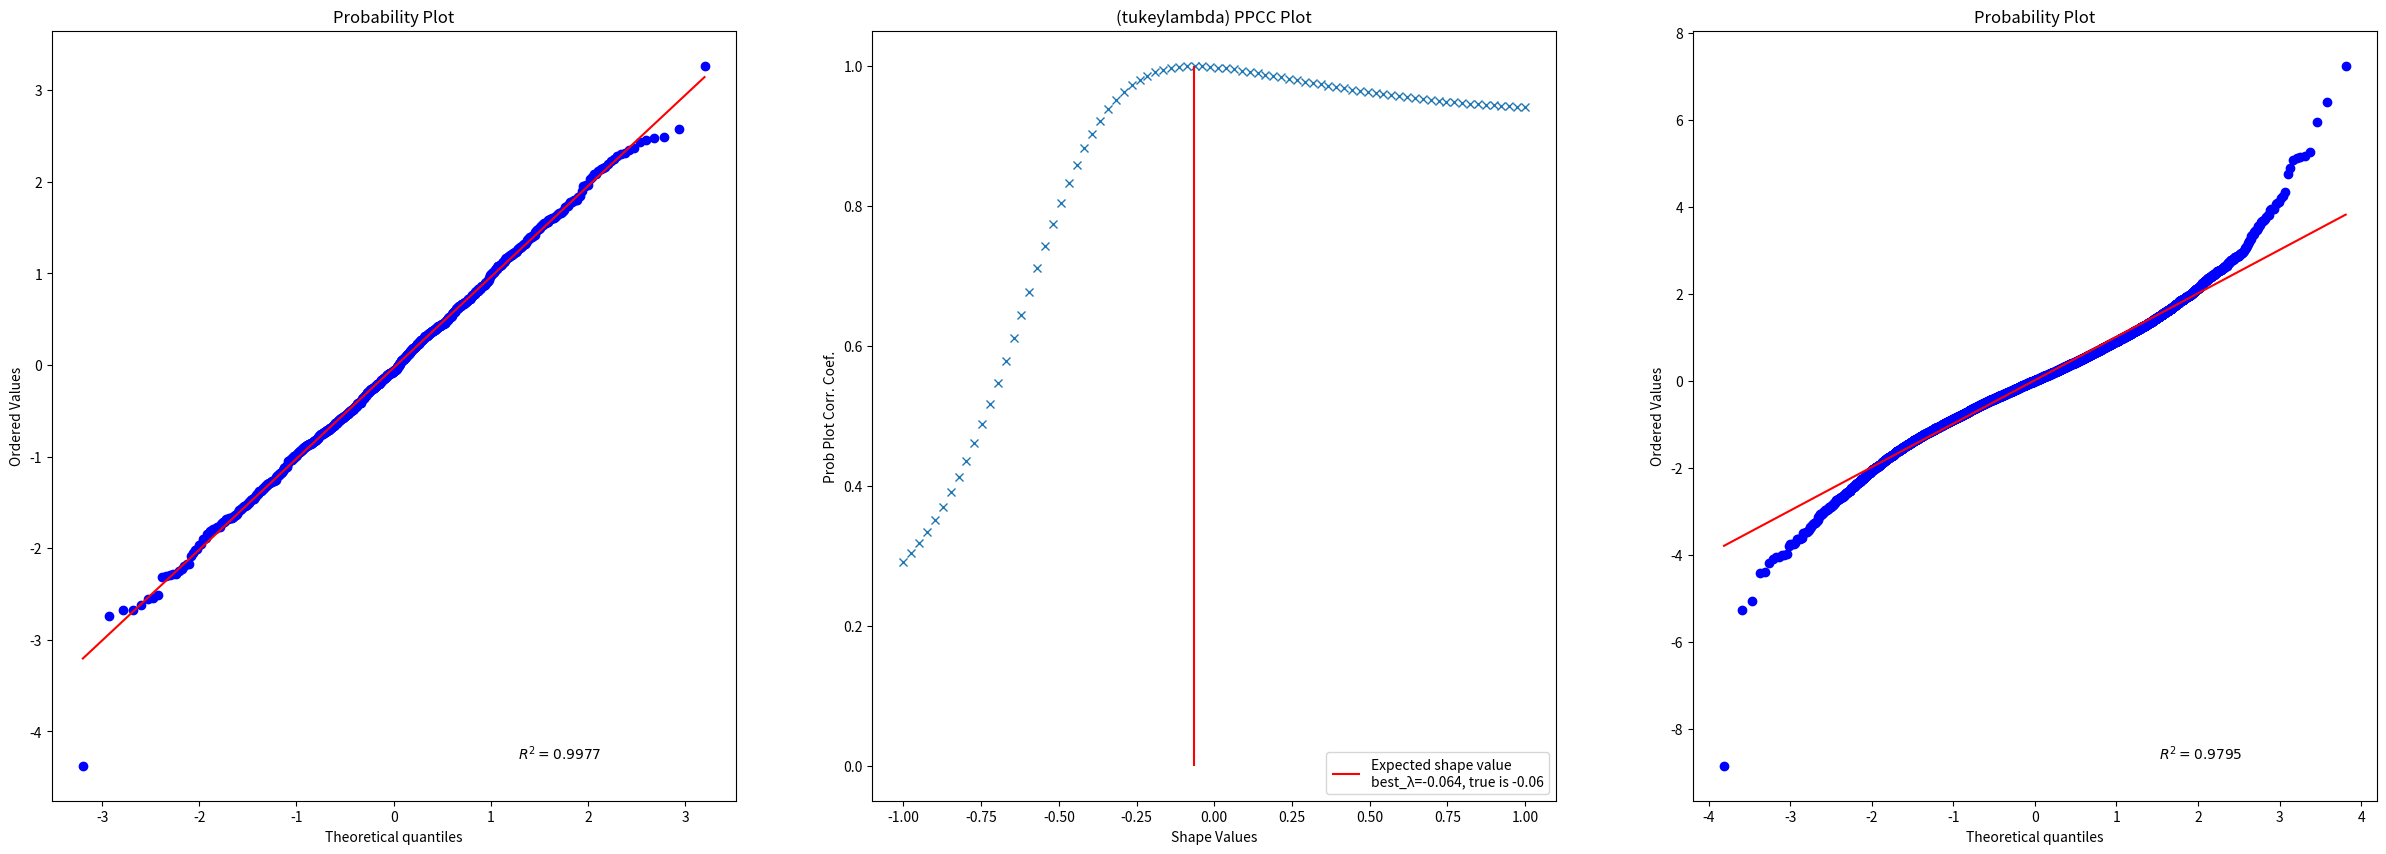

Write Python code to recreate this figure.
from scipy import stats
import numpy as np
import matplotlib.pyplot as plt
x = stats.tukeylambda.rvs(-0.06, scale=0.5, size=10000,random_state=2018)
fig = plt.figure(figsize=(30, 10))
ax1 = fig.add_subplot(131)
ax2 = fig.add_subplot(132)
ax3 = fig.add_subplot(133)
gs =stats.norm.rvs(-0.06, size=1000, random_state=2018)
gs_plot = stats.probplot(gs, plot=ax1, rvalue=True)
tl_plot = stats.probplot(x, plot=ax3, rvalue=True)
res = stats.ppcc_plot(x, -1, 1, plot=ax2)
lam_best = stats.ppcc_max(x)
ax2.vlines(lam_best, 0, 1, colors='r', label=f'Expected shape value\nbest_λ={lam_best:.3f}, true is {-0.06}')
ax2.legend(loc='lower right')
print(lam_best)
plt.show()